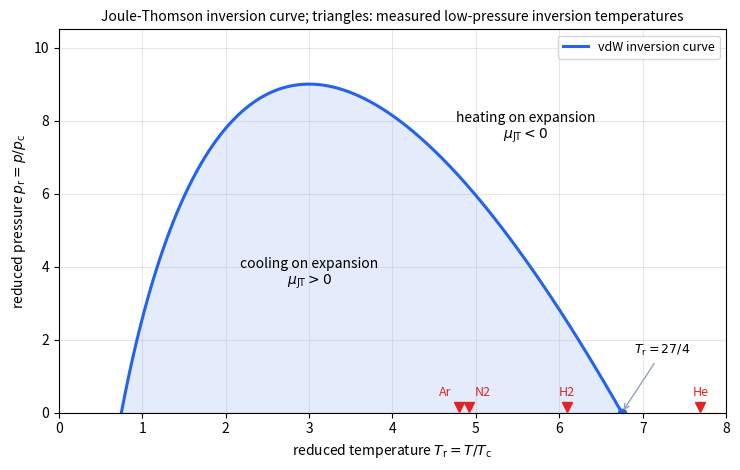

Here is the Python script that generated this plot:
import numpy as np
import matplotlib.pyplot as plt

# Inversion curve of a van der Waals gas: p_r = 24 sqrt(3 T_r) - 12 T_r - 27, 3/4 <= T_r <= 27/4.
tr = np.linspace(0.75, 6.75, 400)
pr = 24 * np.sqrt(3 * tr) - 12 * tr - 27

fig, ax = plt.subplots(figsize=(7.5, 4.8))
ax.plot(tr, pr, color="#2563eb", lw=2.2, label="vdW inversion curve")
ax.fill_between(tr, pr, color="#2563eb", alpha=0.12)
ax.text(3.0, 3.5, "cooling on expansion\n" + r"$\mu_{\mathrm{JT}} > 0$", ha="center", fontsize=10)
ax.text(5.6, 7.5, "heating on expansion\n" + r"$\mu_{\mathrm{JT}} < 0$", ha="center", fontsize=10)
# Upper inversion temperatures at low pressure, reduced by T_c (experimental, approximate)
data = {"N2": 621 / 126.2, "Ar": 723 / 150.7, "H2": 202 / 33.15, "He": 40 / 5.2}
offsets = {"N2": (10, 8), "Ar": (-10, 8), "H2": (0, 8), "He": (0, 8)}
for name, x in data.items():
    ax.plot([x], [0.15], marker="v", color="#dc2626", ms=7)
    ax.annotate(name, (x, 0.15), xytext=offsets[name], textcoords="offset points", ha="center", fontsize=9, color="#dc2626")
ax.plot([6.75], [0], marker="o", color="#2563eb")
ax.annotate(r"$T_{\mathrm{r}} = 27/4$", (6.75, 0), xytext=(6.9, 1.6), fontsize=9,
            arrowprops=dict(arrowstyle="->", color="#94a3b8"))
ax.set_xlabel(r"reduced temperature $T_{\mathrm{r}} = T/T_{\mathrm{c}}$")
ax.set_ylabel(r"reduced pressure $p_{\mathrm{r}} = p/p_{\mathrm{c}}$")
ax.set_title("Joule-Thomson inversion curve; triangles: measured low-pressure inversion temperatures", fontsize=10)
ax.set_xlim(0, 8)
ax.set_ylim(0, 10.5)
ax.grid(alpha=0.3)
ax.legend(fontsize=9, loc="upper right")
fig.tight_layout()
